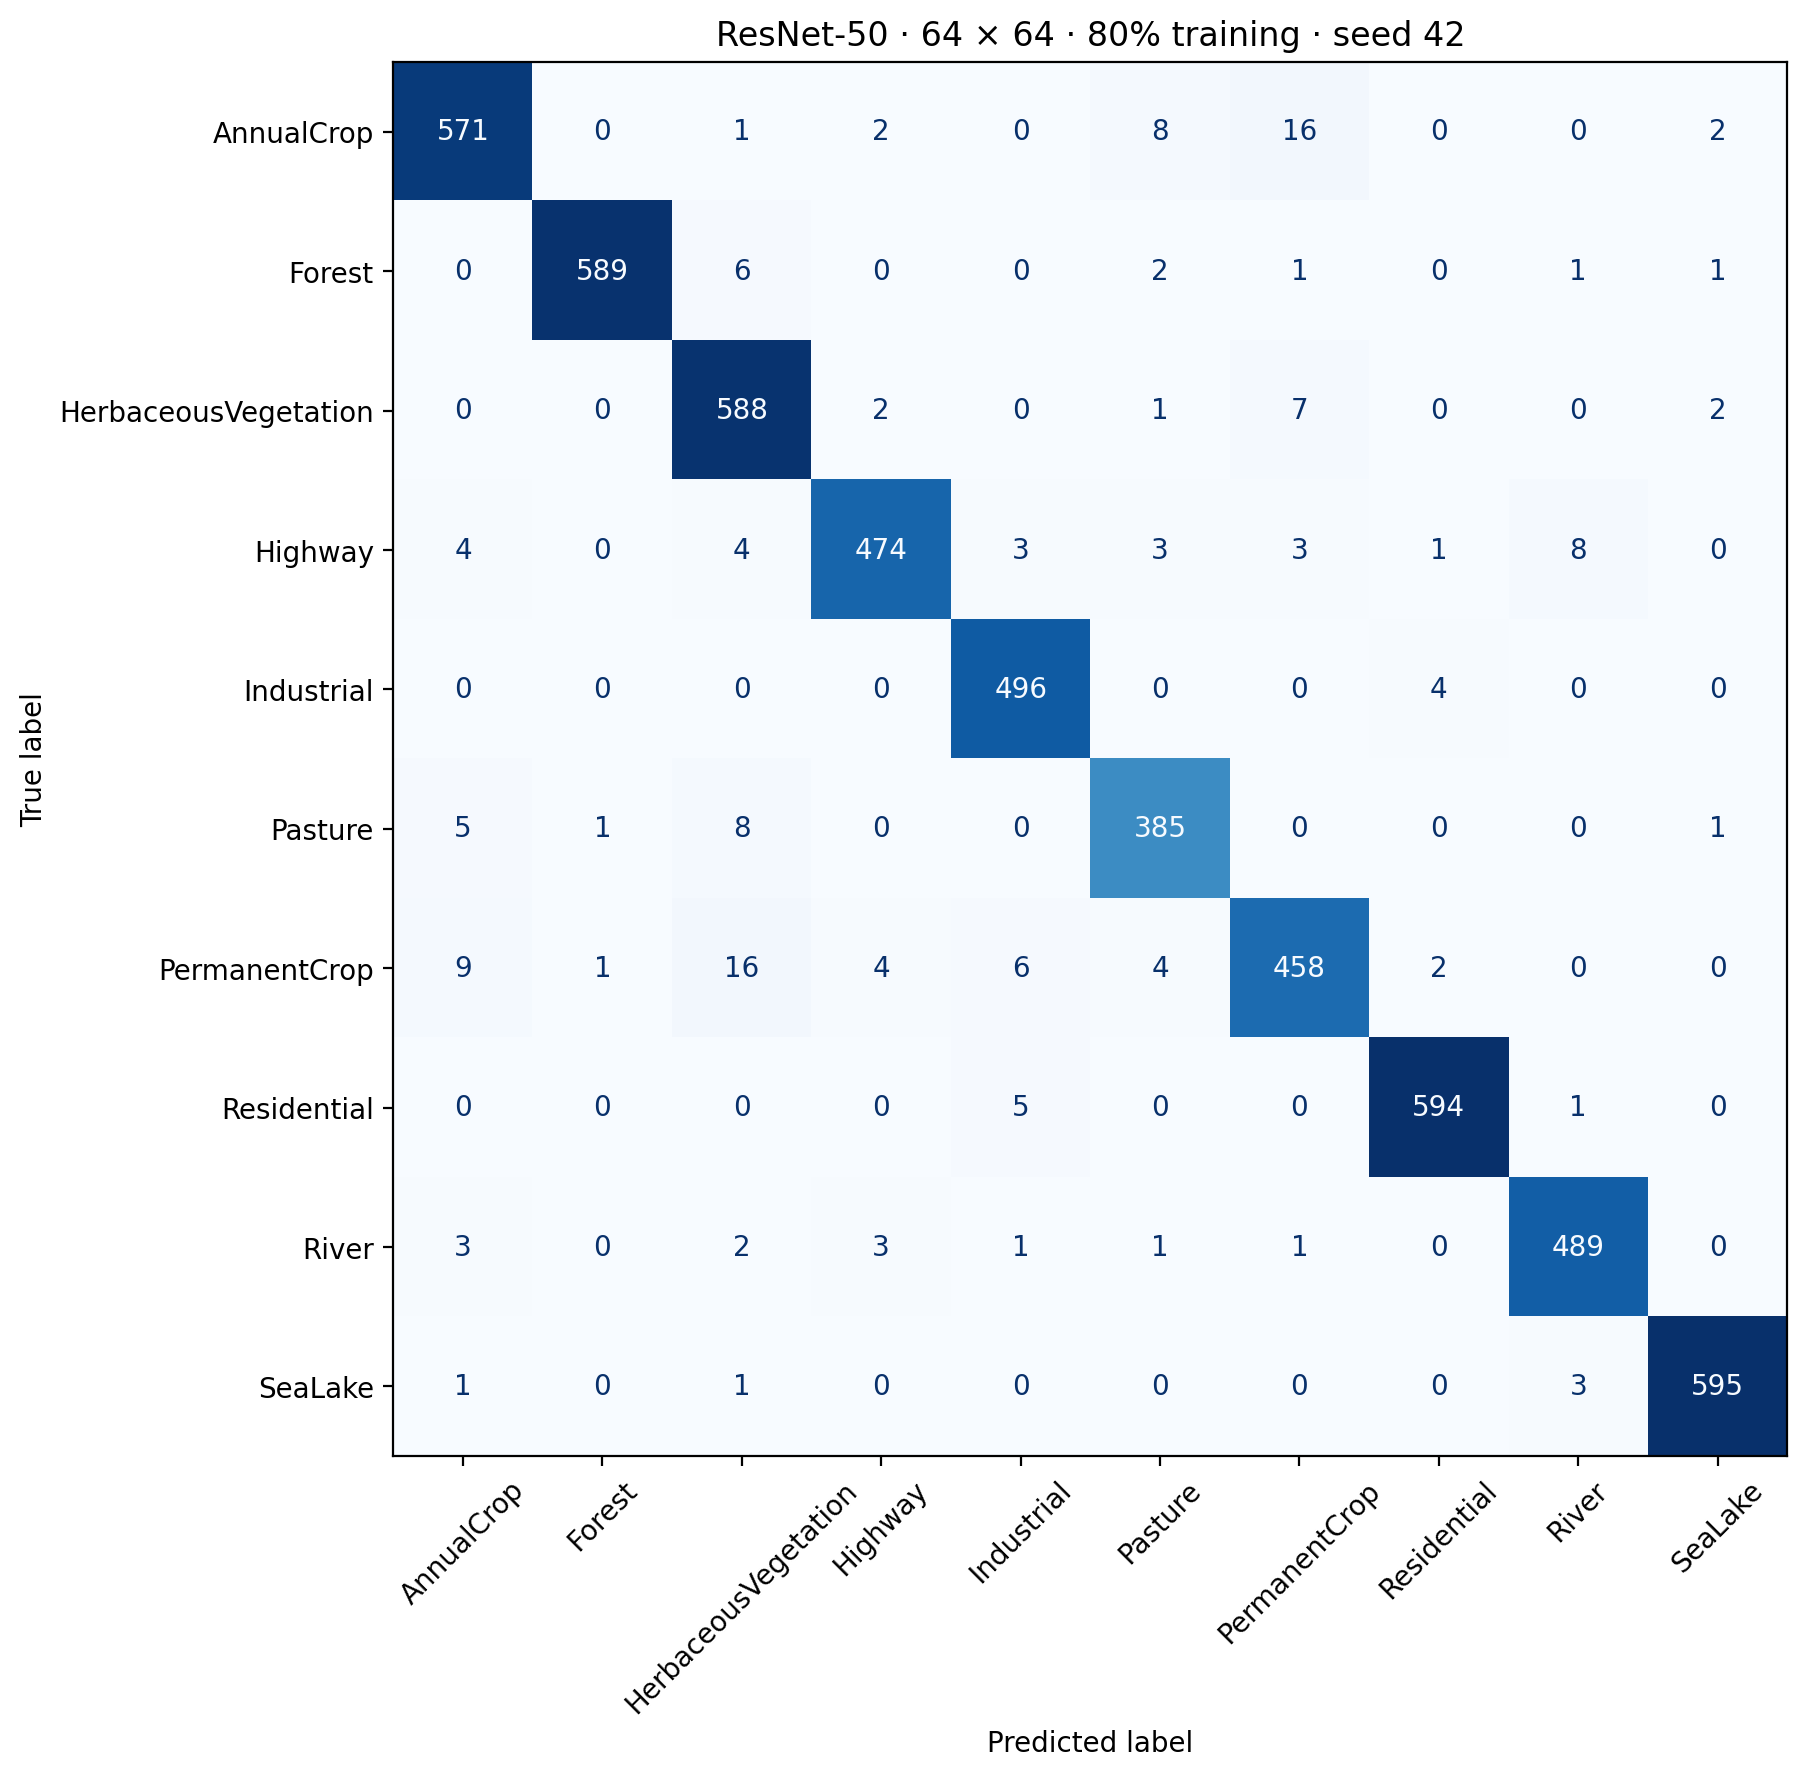

Source data for this figure (header and first rows):
, AnnualCrop, Forest, HerbaceousVegetation, Highway, Industrial, Pasture, PermanentCrop, Residential, River, SeaLake
AnnualCrop, 571, 0, 1, 2, 0, 8, 16, 0, 0, 2
Forest, 0, 589, 6, 0, 0, 2, 1, 0, 1, 1
HerbaceousVegetation, 0, 0, 588, 2, 0, 1, 7, 0, 0, 2
Highway, 4, 0, 4, 474, 3, 3, 3, 1, 8, 0
Industrial, 0, 0, 0, 0, 496, 0, 0, 4, 0, 0
Pasture, 5, 1, 8, 0, 0, 385, 0, 0, 0, 1
PermanentCrop, 9, 1, 16, 4, 6, 4, 458, 2, 0, 0
Residential, 0, 0, 0, 0, 5, 0, 0, 594, 1, 0
River, 3, 0, 2, 3, 1, 1, 1, 0, 489, 0
SeaLake, 1, 0, 1, 0, 0, 0, 0, 0, 3, 595
